Run: headless pygame with SDL's dummy video driver; simulated clock (each Clock.tick advances the game by its frame time, no real sleeping); random seed 0; keys injected as events and as key.get_pressed() state; no mouse input.
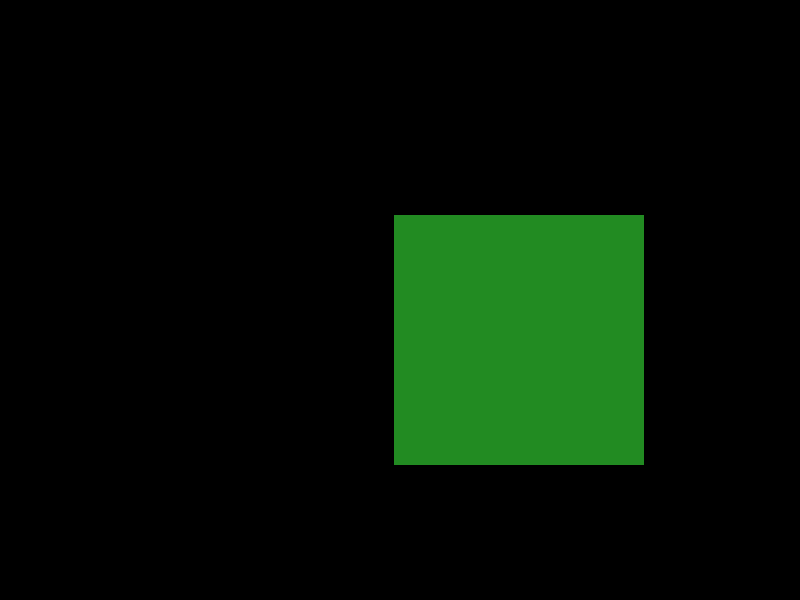
Frame 1 of 4 · flips 1–60 · no input
Frame 2 of 4 · flips 61–180 · tapped SPACE, RETURN · held RIGHT (→), D · screen unchanged from frame 1, image omitted
Frame 3 of 4 · flips 181–300 · held DOWN (↓), S · screen unchanged from frame 2, image omitted
Frame 4 of 4 · flips 301–420 · held LEFT (←), A, UP (↑), W · screen unchanged from frame 3, image omitted

The pygame program that drew these frames:

import pygame
import random

pygame.init()
pygame.display.set_caption("--TP3 questão 5 YacovR.--")
size = width, heitgh = 800, 600

screen = pygame.display.set_mode(size)

green = (34, 139, 34)

x = random.randint(0, width - 250)
y = random.randint(0, heitgh - 250)

area = pygame.Rect(x, y, 250, 250)


def main():
    done = True

    while done:
        for event in pygame.event.get():
            if event.type == pygame.QUIT:
                sys.exit()
                done = False

        pygame.draw.rect(screen, green, area)
        pygame.display.update()

    pygame.quit()


main()
